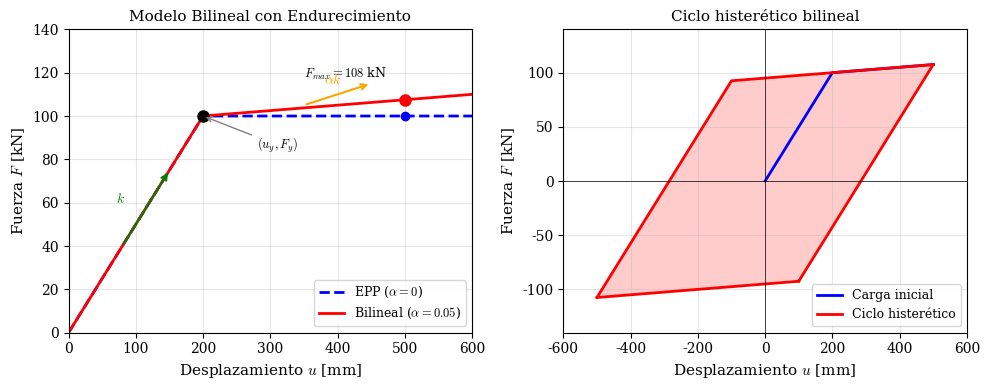

Generate this figure with matplotlib: (Note: this script raises an exception after producing the figure.)
"""
Figura: Modelo bilineal con endurecimiento
Problema 02 - Relación 6
"""
import numpy as np
import matplotlib.pyplot as plt
from pathlib import Path

# Configuración para LaTeX
plt.rcParams.update({
    'font.family': 'serif',
    'font.size': 10,
    'text.usetex': False,
    'mathtext.fontset': 'cm',
    'axes.labelsize': 11,
    'axes.titlesize': 11,
})

# Parámetros del problema
k = 500  # kN/m
alpha = 0.05  # ratio post-fluencia
Fy = 100  # kN
uy = Fy / k  # m = 0.2 m
u_max = 0.5  # m

k2 = alpha * k  # rigidez post-fluencia

# Fuerza máxima
F_max = Fy + k2 * (u_max - uy)

# Crear figura con dos subplots
fig, (ax1, ax2) = plt.subplots(1, 2, figsize=(10, 4))

# ============================================
# SUBPLOT 1: Comparación EPP vs Bilineal
# ============================================
u = np.linspace(0, 0.6, 100)

# EPP
F_epp = np.where(u <= uy, k * u, Fy)

# Bilineal
F_bil = np.where(u <= uy, k * u, Fy + k2 * (u - uy))

ax1.plot(u * 1000, F_epp, 'b--', linewidth=2, label='EPP ($\\alpha = 0$)')
ax1.plot(u * 1000, F_bil, 'r-', linewidth=2, label=f'Bilineal ($\\alpha = {alpha}$)')

# Puntos clave
ax1.plot(uy * 1000, Fy, 'ko', markersize=8)
ax1.plot(u_max * 1000, F_max, 'ro', markersize=8)
ax1.plot(u_max * 1000, Fy, 'bo', markersize=6)

# Anotaciones
ax1.annotate(r'$(u_y, F_y)$', xy=(uy*1000, Fy), xytext=(uy*1000 + 80, Fy - 15),
             fontsize=9, arrowprops=dict(arrowstyle='->', color='gray'))
ax1.annotate(f'$F_{{max}} = {F_max:.0f}$ kN', xy=(u_max*1000, F_max),
             xytext=(u_max*1000 - 150, F_max + 10), fontsize=9)

# Indicar pendientes
ax1.annotate('', xy=(150, 75), xytext=(80, 40),
             arrowprops=dict(arrowstyle='->', color='green', lw=1.5))
ax1.text(70, 60, r'$k$', fontsize=10, color='green')

ax1.annotate('', xy=(450, 115), xytext=(350, 105),
             arrowprops=dict(arrowstyle='->', color='orange', lw=1.5))
ax1.text(380, 115, r'$\alpha k$', fontsize=10, color='orange')

ax1.axhline(y=0, color='k', linewidth=0.5)
ax1.axvline(x=0, color='k', linewidth=0.5)

ax1.set_xlabel('Desplazamiento $u$ [mm]')
ax1.set_ylabel('Fuerza $F$ [kN]')
ax1.set_title('Modelo Bilineal con Endurecimiento')
ax1.legend(loc='lower right', fontsize=9)
ax1.grid(True, alpha=0.3)
ax1.set_xlim(0, 600)
ax1.set_ylim(0, 140)

# ============================================
# SUBPLOT 2: Ciclo histerético bilineal
# ============================================
# Puntos del ciclo
u_ciclo = np.array([0, uy, u_max, u_max - 2*uy, -(u_max - 2*uy) - 2*uy, -u_max,
                    -u_max + 2*uy, u_max - 2*uy + 2*uy, u_max]) * 1000

# Simplificar ciclo
u1 = [0, uy*1000, u_max*1000]
F1 = [0, Fy, F_max]

# Descarga desde u_max
u2 = [u_max*1000, (u_max - 2*uy)*1000]
F2 = [F_max, F_max - k*2*uy]

# Rama negativa
u_neg = u_max - 2*uy
F_neg = F_max - k*2*uy
u3 = [(u_max - 2*uy)*1000, -uy*1000, -u_max*1000]
F3 = [F_neg, -Fy, -F_max]

# Recarga
u4 = [-u_max*1000, (-u_max + 2*uy)*1000, uy*1000, u_max*1000]
F4 = [-F_max, -F_max + k*2*uy, Fy, F_max]

ax2.plot(u1, F1, 'b-', linewidth=2, label='Carga inicial')
ax2.plot(u2, F2, 'r-', linewidth=2)
ax2.plot(u3, F3, 'r-', linewidth=2, label='Ciclo histerético')
ax2.plot(u4, F4, 'r-', linewidth=2)

# Rellenar área (aproximado)
u_fill = np.array([uy, u_max, u_max - 2*uy, -uy, -u_max, -u_max + 2*uy, uy]) * 1000
F_fill = np.array([Fy, F_max, F_max - k*2*uy, -Fy, -F_max, -F_max + k*2*uy, Fy])
ax2.fill(u_fill, F_fill, alpha=0.2, color='red')

ax2.axhline(y=0, color='k', linewidth=0.5)
ax2.axvline(x=0, color='k', linewidth=0.5)

ax2.set_xlabel('Desplazamiento $u$ [mm]')
ax2.set_ylabel('Fuerza $F$ [kN]')
ax2.set_title('Ciclo histerético bilineal')
ax2.legend(loc='lower right', fontsize=9)
ax2.grid(True, alpha=0.3)
ax2.set_xlim(-600, 600)
ax2.set_ylim(-140, 140)

plt.tight_layout()

# Guardar figura
output_dir = Path(__file__).parent.parent / 'figs'
output_dir.mkdir(exist_ok=True)
plt.savefig(output_dir / 'fig_modelo_bilineal.pdf', bbox_inches='tight', dpi=150)
plt.savefig(output_dir / 'fig_modelo_bilineal.png', bbox_inches='tight', dpi=150)
plt.close()

print("Figura guardada: fig_modelo_bilineal.pdf/png")
